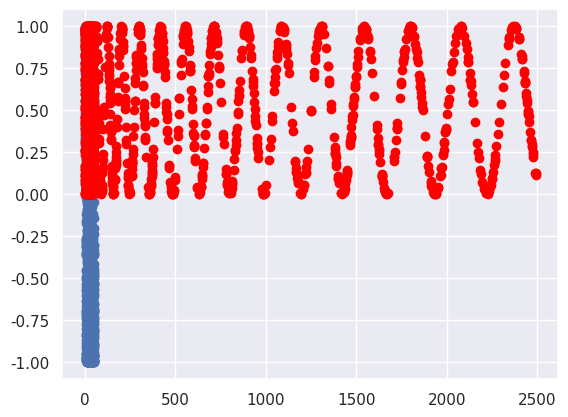

Here is the Python script that generated this plot:

# coding: utf-8

# In[ ]:

# %install_ext https://raw.githubusercontent.com/rasbt/watermark/master/watermark.py
get_ipython().magic(u'load_ext watermark')
get_ipython().magic(u'watermark --githash --machine --python --packages pandas,numpy,matplotlib -u --custom_time %Y-%m-%d')


# https://github.com/jbwhit/OSCON-2015/commit/6750b962606db27f69162b802b5de4f84ac916d5

# In[ ]:

import pandas as pd
import numpy as np
import matplotlib.pyplot as plt
get_ipython().magic(u'matplotlib inline')
import seaborn as sns
sns.set();


# In[ ]:

x = np.random.random_sample(1000) * 50.0


# In[ ]:

y = np.sin(x)


# In[ ]:

plt.scatter(x, y)


# In[ ]:

# Create new visualization


# In[ ]:

plt.scatter(x ** 2.0,y**2.0, color='red')


# In[ ]:

plt.scatter(x,y**2.0, color='red')


# In[ ]:




# In[ ]:



